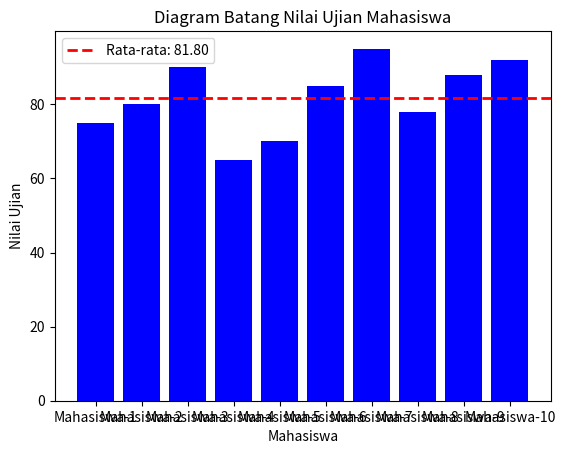

Write the Python code that produced this figure.
import matplotlib.pyplot as plt
from functools import reduce

# Data nilai-nilai ujian mahasiswa
nilai_mahasiswa = [75, 80, 90, 65, 70, 85, 95, 78, 88, 92]

# TODO 1: Menghitung rata-rata menggunakan fungsi reduce
rata_rata = reduce(lambda x, y: x + y, nilai_mahasiswa) / len(nilai_mahasiswa)

# TODO 2: Membuat label mahasiswa (sumbu x) dalam bentuk fungsional dinamis (list-map-lambda)
label_mahasiswa = list(map(lambda x: f'Mahasiswa-{x+1}', range(len(nilai_mahasiswa))))

# TODO 3: Visualisasi data dalam bentuk diagram batang
plt.bar(label_mahasiswa, nilai_mahasiswa, color='blue')
plt.xlabel('Mahasiswa')
plt.ylabel('Nilai Ujian')
plt.title('Diagram Batang Nilai Ujian Mahasiswa')
plt.axhline(rata_rata, color='red', linestyle='dashed', linewidth=2, label=f'Rata-rata: {rata_rata:.2f}')
plt.legend()
plt.show()
